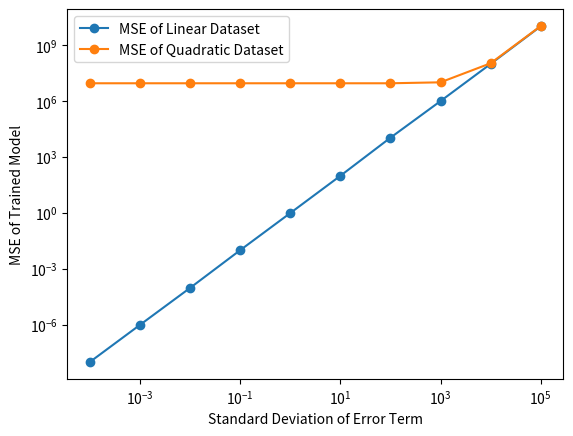

This chart was generated by the following Python code: (Note: this script raises an exception after producing the figure.)
import numpy as np
from matplotlib import pyplot as plt


# Feel free to import other packages, if needed.
# As long as they are supported by CSL machines.

def get_col_mean(dataset, col):
    sum_mean = 0
    for i in dataset:
        sum_mean += float(i[col])
    return sum_mean / len(dataset)


def get_dataset(filename):
    """


    INPUT: 
        filename - a string representing the path to the csv file.

    RETURNS:
        An n by m+1 array, where n is # data points and m is # features.
        The labels y should be in the first column.
    """
    dataset = open(filename, "r", encoding="utf-8")
    result = []

    for i in dataset:
        i = i.strip()
        result.append(i.split(','))
    result.pop(0)
    for i in result:
        i.pop(0)
    result = np.array(result)
    return result


def print_stats(dataset, col):
    """
    TODO: implement this function.

    INPUT: 
        dataset - the body fat n by m+1 array
        col     - the index of feature to summarize on. 
                  For example, 1 refers to density.

    RETURNS:
        None
    """
    print(len(dataset))
    sum_deviation = 0
    mean = get_col_mean(dataset, col)
    print("{:.2f}".format(mean))
    for i in dataset:
        sum_deviation += pow(float(i[col]) - mean, 2)

    print("{:.2f}".format(np.sqrt(1 / (len(dataset) - 1) * sum_deviation)))
    pass


def regression(dataset, cols, betas):
    """
    TODO: implement this function.

    INPUT: 
        dataset - the body fat n by m+1 array
        cols    - a list of feature indices to learn.
                  For example, [1,8] refers to density and abdomen.
        betas   - a list of elements chosen from [beta0, beta1, ..., betam]

    RETURNS:
        mse of the regression model
    """
    sum_deviate = 0
    for i in dataset:
        temp = betas[0]
        for j in range(0, len(cols)):
            temp += betas[j + 1] * float(i[cols[j]])
        sum_deviate += pow(temp - float(i[0]), 2)
    mse = sum_deviate / len(dataset)
    return mse


def gradient_descent(dataset, cols, betas):
    """
    TODO: implement this function.

    INPUT: 
        dataset - the body fat n by m+1 array
        cols    - a list of feature indices to learn.
                  For example, [1,8] refers to density and abdomen.
        betas   - a list of elements chosen from [beta0, beta1, ..., betam]

    RETURNS:
        An 1D array of gradients
    """
    gradients = [0] * len(betas)
    result = []
    for i in dataset:
        temp = betas[0]
        for j in range(0, len(cols)):
            temp += betas[j + 1] * float(i[cols[j]])
        for j in range(0, len(betas)):
            if j == 0:
                gradients[0] += (temp - float(i[0]))
            else:
                gradients[j] += (temp - float(i[0])) * float(i[cols[j - 1]])
    for i in range(0, len(gradients)):
        result.append((2 / len(dataset)) * gradients[i])
    return result


def iterate_gradient(dataset, cols, betas, T, eta):
    """
    TODO: implement this function.

    INPUT: 
        dataset - the body fat n by m+1 array
        cols    - a list of feature indices to learn.
                  For example, [1,8] refers to density and abdomen.
        betas   - a list of elements chosen from [beta0, beta1, ..., betam]
        T       - # iterations to run
        eta     - learning rate

    RETURNS:
        None
    """

    for i in range(1, T + 1):
        gradients = gradient_descent(dataset, cols, betas)
        for j in range(0, len(betas)):
            betas[j] -= eta * gradients[j]
        print(i, '{:.2f}'.format(regression(dataset, cols, betas)), end=' ')
        for j in betas:
            print('{:.2f}'.format(j), end=' ')
        if i == 1:
            print('# order: T, mse, beta0', end='')
            for k in cols:
                print(', beta' + str(k), end='')
        print()
    pass


def compute_betas(dataset, cols):
    """
    TODO: implement this function.

    INPUT: 
        dataset - the body fat n by m+1 array
        cols    - a list of feature indices to learn.
                  For example, [1,8] refers to density and abdomen.

    RETURNS:
        A tuple containing corresponding mse and several learned betas
    """
    cols.insert(0, 0)
    Xs = np.zeros((len(dataset), len(cols)))
    Ys = np.zeros((len(dataset), 1))
    mse = 0
    for i in range(0, len(dataset)):
        Ys[i][0] = float(dataset[i][0])
        for j in range(0, len(cols)):
            Xs[i][j] = float(dataset[i][cols[j]])
        Xs[i][0] = 1
    Xs_trans = np.transpose(Xs)
    result = np.dot(np.linalg.inv(np.dot(Xs_trans, Xs)), np.dot(Xs_trans, Ys))
    betas = []
    for i in result:
        betas.append(i[0])
    mse = regression(dataset, cols[1:], betas)
    return (mse, *betas)


def predict(dataset, cols, features):
    """
    TODO: implement this function.

    INPUT: 
        dataset - the body fat n by m+1 array
        cols    - a list of feature indices to learn.
                  For example, [1,8] refers to density and abdomen.
        features- a list of observed values

    RETURNS:
        The predicted body fat percentage value
    """
    betas = compute_betas(dataset, cols)[1:]
    features.insert(0, 1)
    result = np.dot(betas, np.transpose(features))
    return result


def synthetic_datasets(betas, alphas, X, sigma):
    """
    TODO: implement this function.

    Input:
        betas  - parameters of the linear model
        alphas - parameters of the quadratic model
        X      - the input array (shape is guaranteed to be (n,1))
        sigma  - standard deviation of noise

    RETURNS:
        Two datasets of shape (n,2) - linear one first, followed by quadratic.
    """
    result_linear = []
    result_quadratic = []
    for i in X:
        zi = np.random.normal(0, sigma)
        i = list(i)
        i.insert(0, 1)
        result_linear.append([np.dot(betas, i) + zi, i[1]])
        temp = alphas[0]
        for j in range(1, len(betas)):
            temp += alphas[j] * pow(i[j], 2)
        result_quadratic.append([temp + zi, i[1]])

    return np.array(result_linear), np.array(result_quadratic)


def plot_mse():
    from sys import argv
    if len(argv) == 2 and argv[1] == 'csl':
        import matplotlib
        matplotlib.use('Agg')
    Xs = []
    sigmas = []
    for i in range(0, 1000):
        Xs.append([np.random.randint(-100, 100)])
    for i in range(-4, 6):
        sigmas.append(pow(10, i))
    plt.xlabel('Standard Deviation of Error Term')
    plt.ylabel('MSE of Trained Model')
    betas = np.array([0, 2])
    alphas = np.array([0, 1])
    linear = []
    quadratic = []
    linearYs = []
    quadraticYs = []
    for i in sigmas:
        linear.append(synthetic_datasets(betas, alphas, Xs, i)[0])
        quadratic.append(synthetic_datasets(betas, alphas, Xs, i)[1])
    for i in linear:
        linearYs.append(compute_betas(i, [1])[0])
    for i in quadratic:
        quadraticYs.append(compute_betas(i, [1])[0])
    plt.xscale('log')
    plt.yscale('log')

    line1, = plt.plot(sigmas, linearYs, marker='o')
    line2, = plt.plot(sigmas, quadraticYs, marker='o')
    plt.legend([line1, line2], ['MSE of Linear Dataset', 'MSE of Quadratic Dataset'], loc='upper left')
    plt.savefig('mse.pdf')



if __name__ == '__main__':
    ### DO NOT CHANGE THIS SECTION ###
    plot_mse()
dataset = get_dataset('bodyfat.csv')
iterate_gradient(dataset, cols=[1,8], betas=[400,-400,300], T=10, eta=1e-4)
